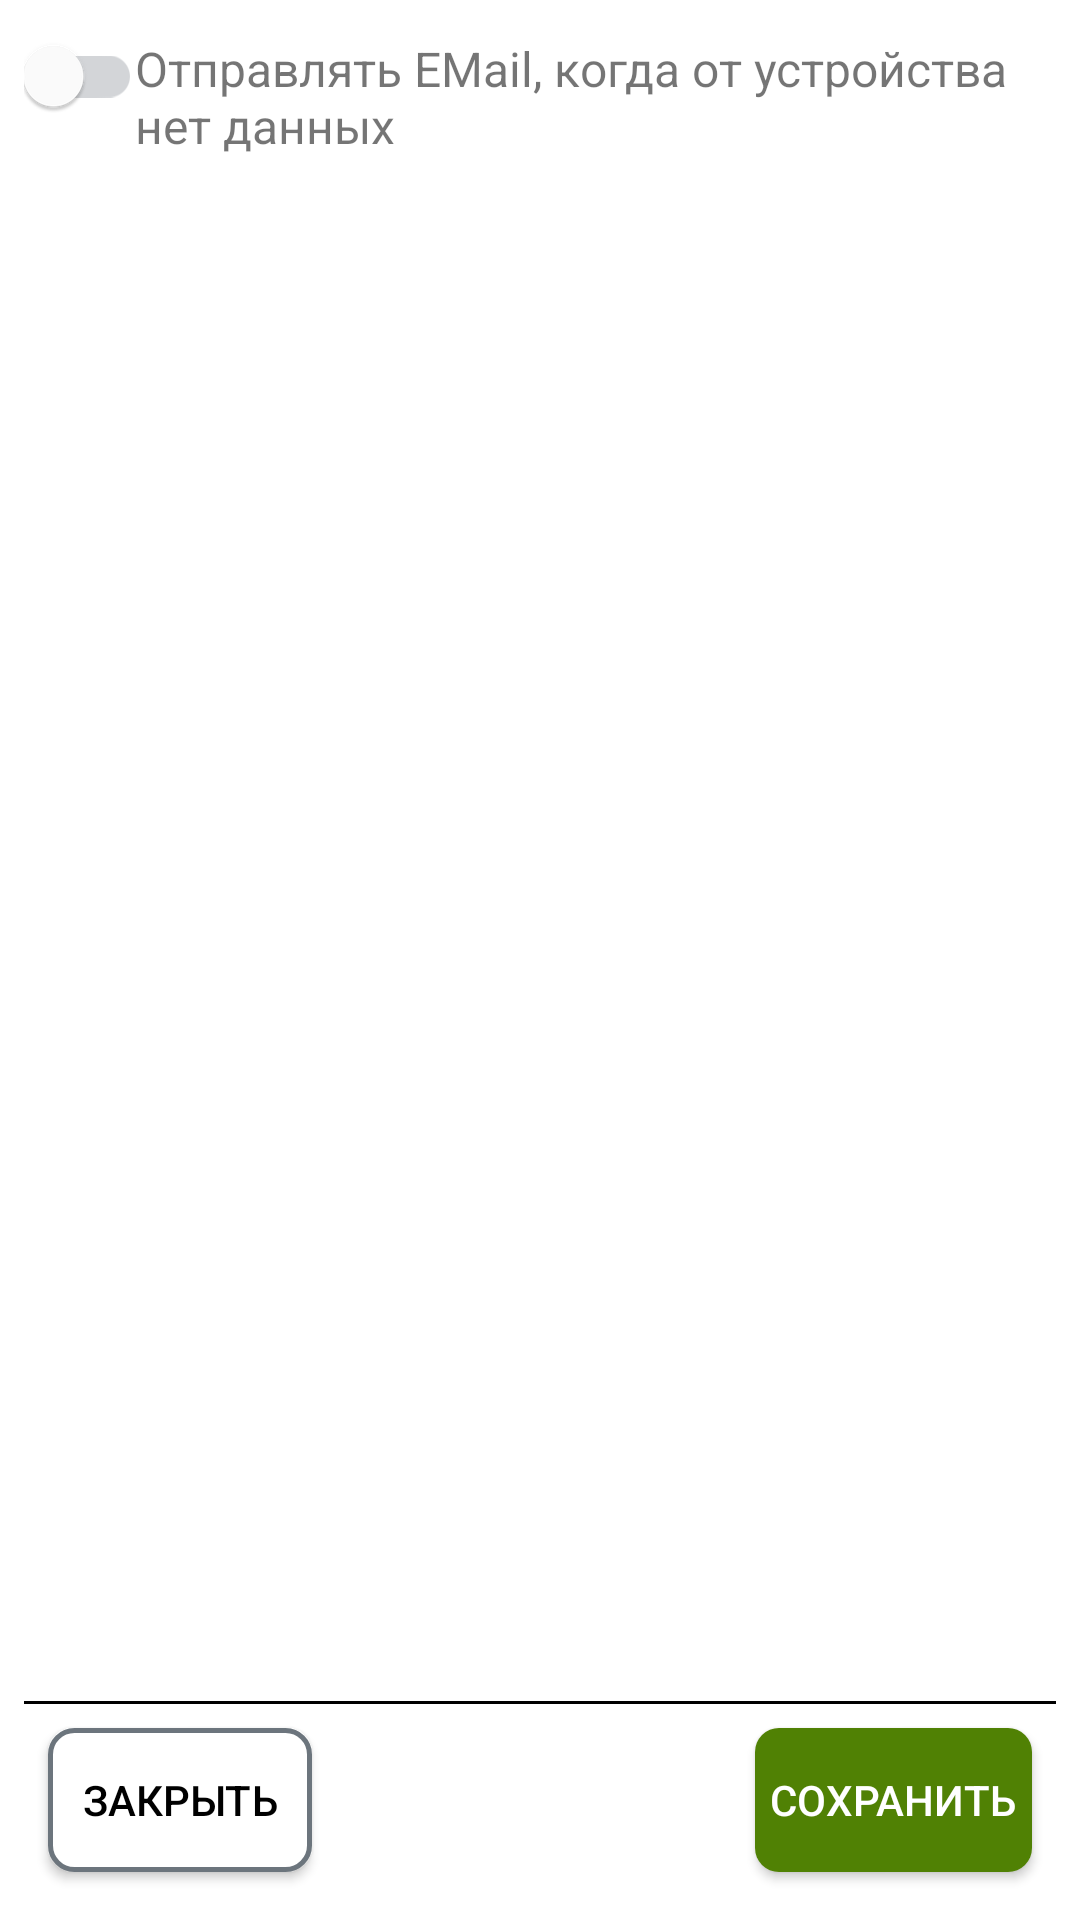

Android layout source for this screen:
<!-- AndroidManifest.xml: application theme Theme.Ecosystems -->
<!-- res/layout/fragment_settings.xml -->
<?xml version="1.0" encoding="utf-8"?>
<FrameLayout xmlns:android="http://schemas.android.com/apk/res/android"
    xmlns:app="http://schemas.android.com/apk/res-auto"
    xmlns:tools="http://schemas.android.com/tools"
    android:layout_width="match_parent"
    android:layout_height="match_parent"
    tools:context=".ProfileActivityFragments.SettingsFragment">


    <androidx.constraintlayout.widget.ConstraintLayout
        android:layout_width="match_parent"
        android:layout_height="match_parent">

        <androidx.appcompat.widget.SwitchCompat
            android:id="@+id/sendEmailSwitch"
            android:layout_width="wrap_content"
            android:layout_height="wrap_content"
            android:layout_marginStart="10dp"
            android:layout_marginTop="12dp"
            android:checked="false"
            android:theme="@style/MySwitch"
            app:layout_constraintEnd_toStartOf="@+id/textView6"
            app:layout_constraintStart_toStartOf="parent"
            app:layout_constraintTop_toTopOf="parent" />

        <TextView
            android:id="@+id/textView6"
            android:layout_width="305dp"
            android:layout_height="wrap_content"
            android:layout_marginTop="12dp"
            android:layout_marginEnd="10dp"
            android:text="Отправлять EMail, когда от устройства нет данных"
            android:textSize="16sp"
            app:layout_constraintEnd_toEndOf="parent"
            app:layout_constraintTop_toTopOf="parent" />

        <View
            android:id="@+id/underline"
            app:layout_constraintBottom_toTopOf="@+id/planInfoBackButton"
            android:layout_width="match_parent"
            android:layout_height="1dp"
            android:layout_margin="8dp"
            android:background="@color/black"
            tools:layout_editor_absoluteX="8dp" />

        <androidx.appcompat.widget.AppCompatButton
            android:id="@+id/planInfoBackButton"
            android:layout_width="wrap_content"
            android:layout_height="48dp"
            android:layout_marginStart="16dp"
            android:layout_marginBottom="16dp"
            android:background="@drawable/back_button"
            android:onClick="startMapActivity"
            android:paddingStart="5dp"
            android:paddingEnd="5dp"
            android:text="@string/close"
            android:textColor="@color/black"
            app:cornerRadius="1dp"
            app:layout_constraintBottom_toBottomOf="parent"
            app:layout_constraintStart_toStartOf="parent"
            app:strokeColor="@color/black" />

        <androidx.appcompat.widget.AppCompatButton
            android:id="@+id/addDeviceButton"
            app:layout_constraintBottom_toBottomOf="parent"
            app:layout_constraintEnd_toEndOf="parent"
            android:layout_width="wrap_content"
            android:layout_height="48dp"
            android:layout_marginEnd="16dp"
            android:layout_marginBottom="16dp"
            android:background="@drawable/back_button_registration"
            android:paddingStart="5dp"
            android:paddingEnd="5dp"
            android:text="Сохранить"
            android:textColor="@color/white" />

    </androidx.constraintlayout.widget.ConstraintLayout>


</FrameLayout>
<!-- resources referenced by this layout -->
<resources>
  <color name="black">#FF000000</color>
  <color name="white">#FFFFFFFF</color>
  <!-- drawable back_button (drawable) -->
  <?xml version="1.0" encoding="utf-8"?>
  <shape
      xmlns:android="http://schemas.android.com/apk/res/android"
      android:shape="rectangle">
      <solid android:color="@color/white"></solid>
      <corners android:radius="8dp" />
      <stroke android:width="5px" android:color="@color/gray"/>
  </shape>
  <!-- drawable back_button_registration (drawable) -->
  <?xml version="1.0" encoding="utf-8"?>
  <shape
      xmlns:android="http://schemas.android.com/apk/res/android"
      android:shape="rectangle">
      <solid android:color="@color/button_color"></solid>
      <corners android:radius="8dp" />
  </shape>
  <string name="close">Закрыть</string>
  <style name="MySwitch" parent="Theme.AppCompat.Light">
          
          <item name="colorControlActivated">@color/button_color</item>
  
          
          <item name="colorSwitchThumbNormal">@color/white</item>
  
          
          <item name="android:colorForeground">@color/gray</item>
      </style>
  <style name="Theme.Ecosystems" parent="Base.Theme.Ecosystems" />
  <color name="gray">#6C757D</color>
  <color name="button_color">#508104</color>
  <style name="Base.Theme.Ecosystems" parent="Theme.MaterialComponents.Light.NoActionBar">
  
          
          
         
  
  
      </style>
</resources>
